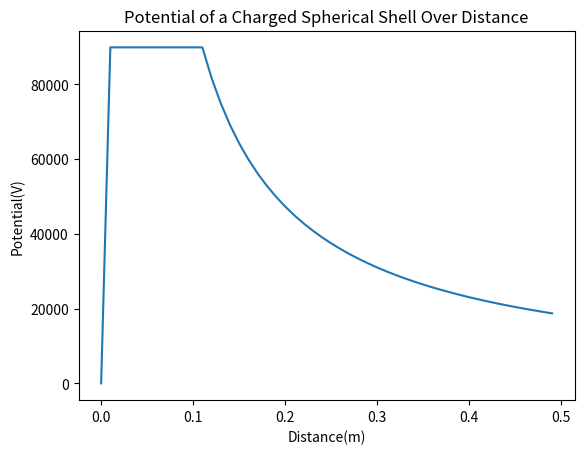

Python code for this plot:
import numpy as np
import matplotlib.pyplot as plt

ep0=8.854E-12
Q=1E-6
R=0.1
r=np.arange(0,0.5,0.01)
y=np.zeros(int(0.5/0.01))

for h in range(len(r)):
    for i in r[h:]:
        for j in range(-len(r[np.where(r>=i)]), 1):
            for k in range(1, len(r[np.where(r>=i)]+1)):
                print('{} {} {} {} {}'.format(h, i, j, k, k==-j))
                if k==-j:
                    if i<=0.1:
                        y[j]=Q/(4*np.pi*ep0*0.1)
                    else:
                        y[j]=Q/(4*np.pi*ep0*i)
            
plt.plot(r, y)
plt.title('Potential of a Charged Spherical Shell Over Distance')
plt.xlabel('Distance(m)')
plt.ylabel('Potential(V)')
plt.show()